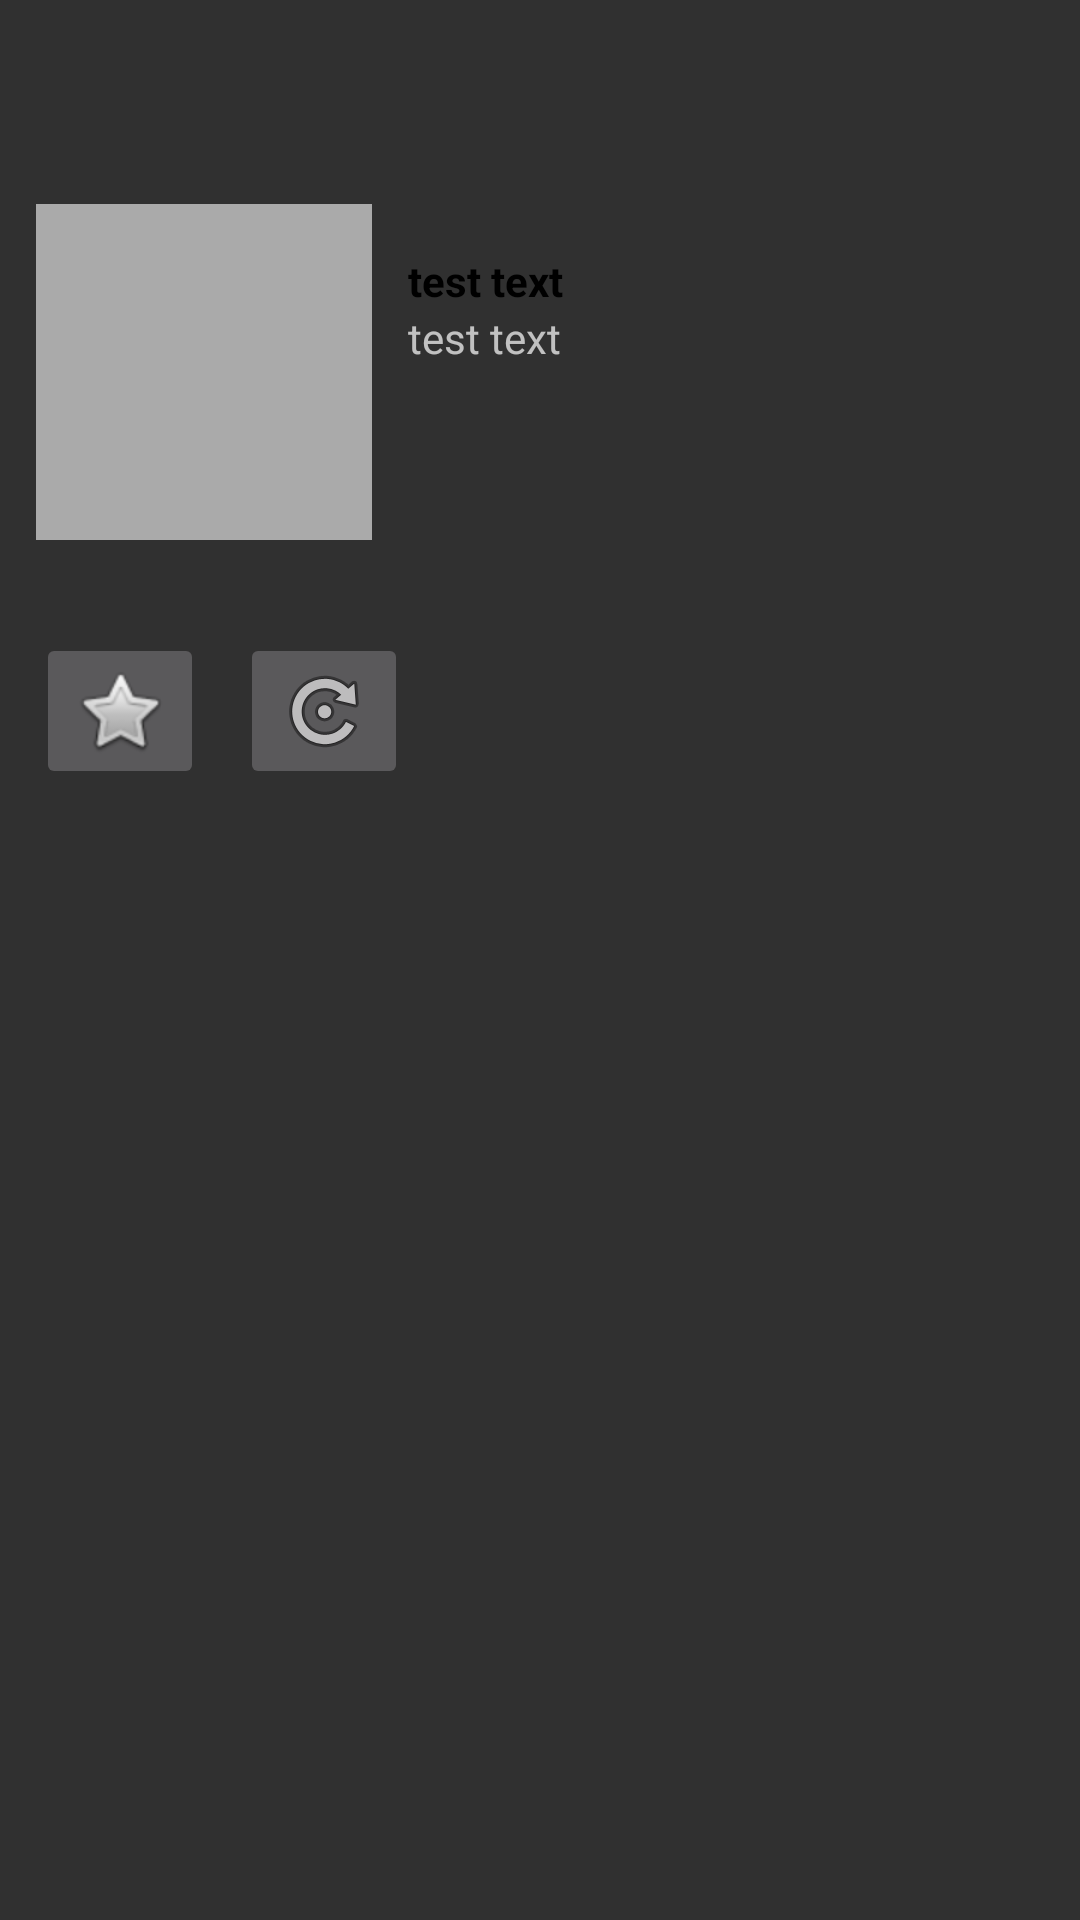

Layout XML and referenced resources for this Android screen:
<!-- AndroidManifest.xml: application theme AppTheme -->
<!-- res/layout/activity_detail_view.xml -->
<?xml version="1.0" encoding="utf-8"?>
<RelativeLayout xmlns:android="http://schemas.android.com/apk/res/android"
    xmlns:app="http://schemas.android.com/apk/res-auto"
    xmlns:tools="http://schemas.android.com/tools"
    android:layout_width="match_parent"
    android:layout_height="match_parent"
    tools:context="com.codepath.apps.tweetish.DetailViewActivity">

    <android.support.v7.widget.Toolbar
        android:id="@+id/toolbar"
        android:layout_width="match_parent"
        android:layout_height="wrap_content"
        android:layout_alignParentStart="true"
        android:layout_alignParentTop="true"
        android:background="?attr/colorPrimary"
        android:minHeight="?attr/actionBarSize"
        app:titleTextColor="@android:color/black"
        tools:layout_editor_absoluteY="0dp"/>

    <ImageView
        android:id="@+id/ivProfileImage"
        android:layout_width="112dp"
        android:layout_height="112dp"
        android:layout_margin="12dp"
        android:layout_alignParentStart="true"
        android:layout_below="@+id/toolbar"
        app:srcCompat="@android:color/darker_gray" />

    <TextView
        android:id="@+id/tvUsername"
        android:layout_width="wrap_content"
        android:layout_height="wrap_content"
        android:layout_toRightOf="@id/ivProfileImage"
        android:layout_marginTop="16dp"
        android:text="test text"
        android:textStyle="bold"
        android:textColor="@android:color/black"
        android:layout_alignTop="@id/ivProfileImage"/>
    <TextView
        android:id="@+id/tvScreenName"
        android:layout_width="wrap_content"
        android:layout_height="wrap_content"
        android:layout_below="@id/tvUsername"
        android:layout_toRightOf="@id/ivProfileImage"
        android:text="test text" />
    <TextView
        android:id="@+id/tvBody"
        android:layout_width="match_parent"
        android:layout_height="wrap_content"
        android:layout_below="@id/ivProfileImage"
        android:layout_alignStart="@+id/ibFavorite"
        android:layout_alignParentEnd="true" />

    <ImageButton
        android:id="@+id/ibFavorite"
        android:layout_width="wrap_content"
        android:layout_height="wrap_content"
        app:srcCompat="@android:drawable/btn_star_big_off"
        android:layout_below="@+id/tvBody"
        android:layout_alignStart="@+id/ivProfileImage" />

    <ImageButton
        android:id="@+id/ibRetweet"
        android:layout_width="wrap_content"
        android:layout_height="wrap_content"
        app:srcCompat="@android:drawable/ic_menu_rotate"
        android:layout_below="@+id/tvBody"
        android:layout_toStartOf="@+id/tvScreenName" />


</RelativeLayout>
<!-- resources referenced by this layout -->
<resources>
  <style name="AppTheme" parent="AppBaseTheme">
          <item name="colorPrimary">@color/twitter_blue</item>
          
      </style>
  <style name="AppBaseTheme" parent="Theme.AppCompat.NoActionBar">
          
      </style>
</resources>
